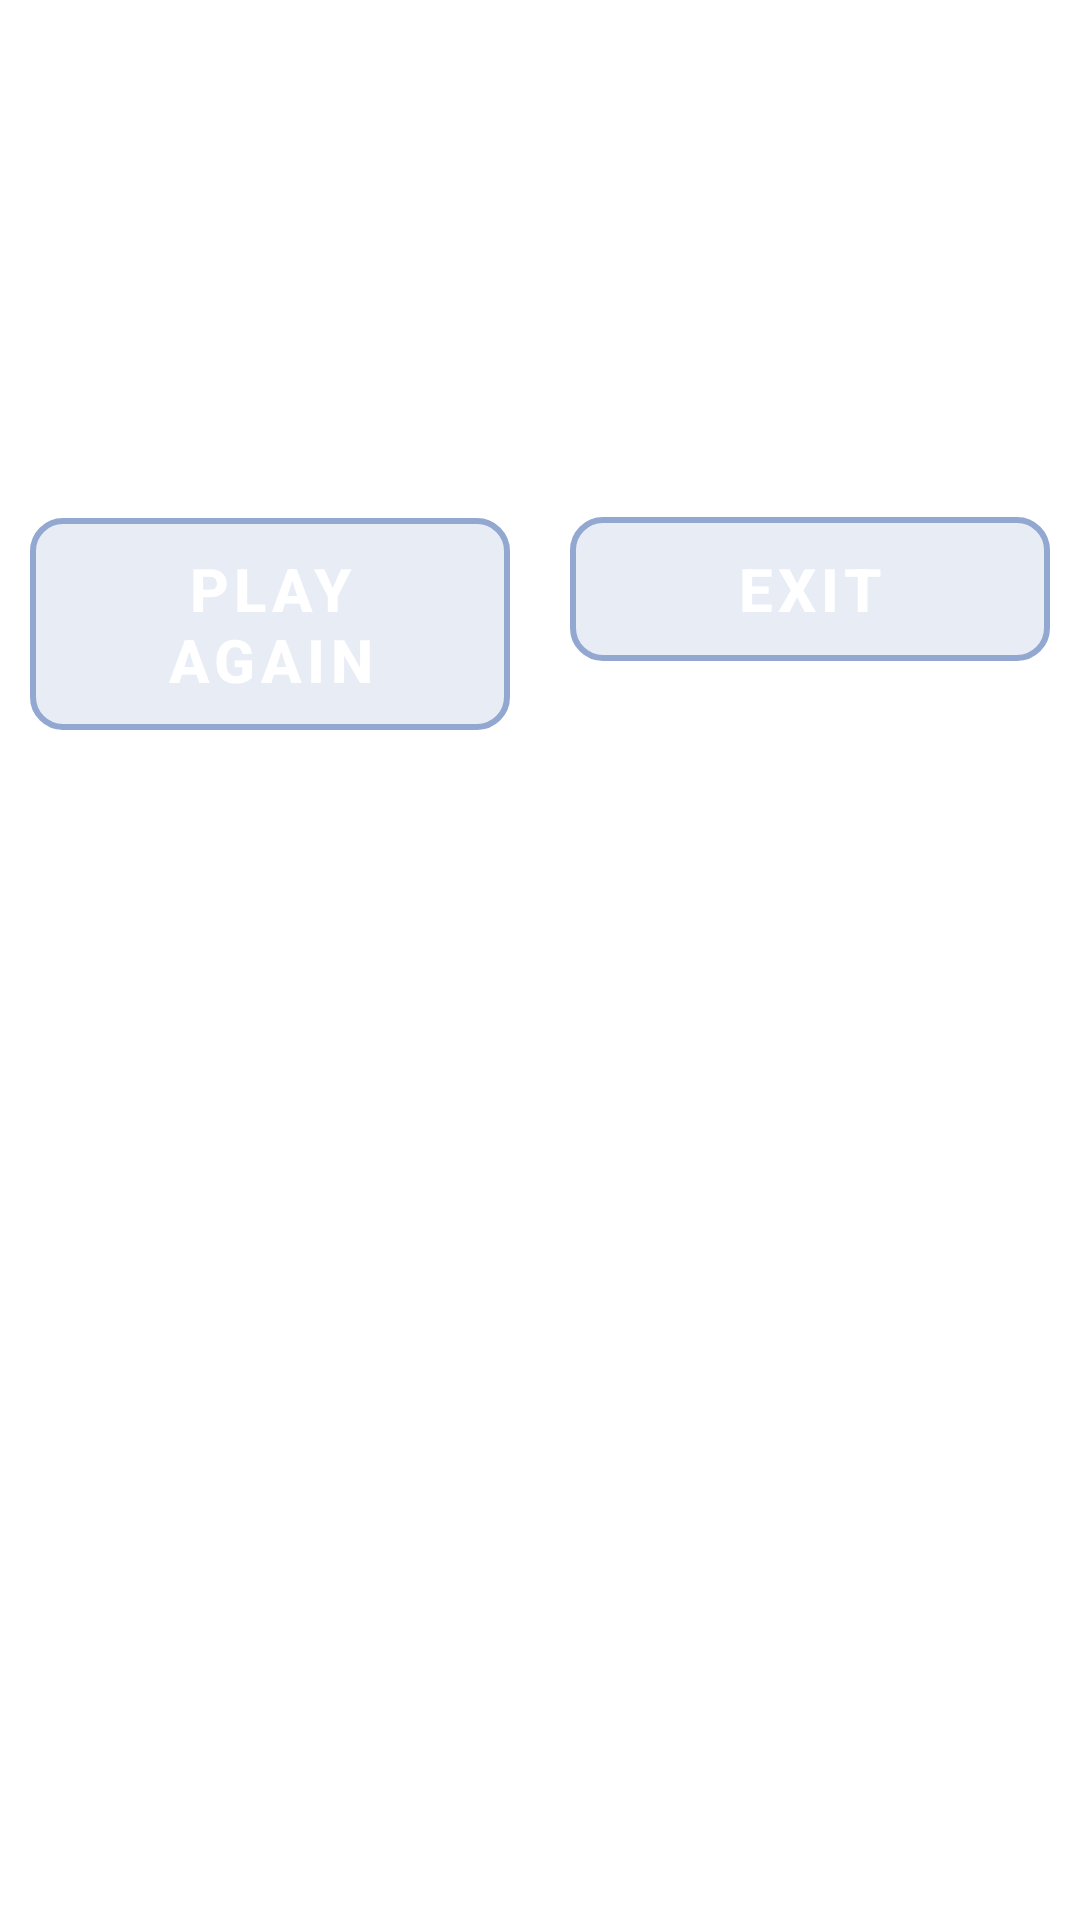

Reconstruct the res/layout file that produces this screen, plus the resources it refers to.
<!-- AndroidManifest.xml: activity theme Theme.ResultPage -->
<!-- res/layout/activity_result.xml -->
<?xml version="1.0" encoding="utf-8"?>
<LinearLayout xmlns:android="http://schemas.android.com/apk/res/android"
    xmlns:app="http://schemas.android.com/apk/res-auto"
    xmlns:tools="http://schemas.android.com/tools"
    android:layout_width="match_parent"
    android:layout_height="match_parent"
    android:background="@drawable/cloud"
    android:gravity="center_horizontal"
    android:orientation="vertical"
    tools:context=".ResultActivity">


    <TextView
        android:id="@+id/result"
        android:layout_width="match_parent"
        android:layout_height="wrap_content"
        android:layout_marginTop="30dp"
        android:gravity="center_horizontal"
        android:text="Score: 0"
        android:textColor="@color/design_default_color_background"
        android:textSize="24sp"
        android:textStyle="bold" />

    <LinearLayout
        android:layout_width="match_parent"
        android:layout_height="match_parent"
        android:layout_marginTop="100dp"
        android:orientation="horizontal">

        <Button
            android:id="@+id/play"
            android:layout_width="200dp"
            android:layout_height="wrap_content"
            android:layout_margin="10dp"
            android:layout_weight="1"
            android:background="@drawable/button_shape"
            android:backgroundTint="@null"
            android:text="Play again"
            android:textSize="20sp"
            android:textStyle="bold" />

        <Button
            android:id="@+id/exit"
            android:layout_width="200dp"
            android:layout_height="wrap_content"
            android:layout_margin="10dp"
            android:layout_weight="1"
            android:background="@drawable/button_shape"
            android:backgroundTint="@null"
            android:text="Exit"
            android:textSize="20sp"
            android:textStyle="bold" />
    </LinearLayout>

</LinearLayout>
<!-- resources referenced by this layout -->
<resources>
  <!-- drawable button_shape (drawable) -->
  <?xml version="1.0" encoding="utf-8"?>
  <shape xmlns:android="http://schemas.android.com/apk/res/android"
      android:shape="rectangle">
  
      <solid
          android:color="@color/cardview_shadow_start_color"/>
  
      <stroke
          android:width="2dp"/>
  
      <corners android:radius="10dp"/>
  
  </shape>
  <style name="Theme.ResultPage" parent="Theme.MaterialComponents.DayNight.NoActionBar">
          
          <item name="colorPrimary">@color/blu</item>
          <item name="colorPrimaryVariant">@color/blu</item>
          <item name="colorOnPrimary">@color/white</item>
          
          <item name="colorSecondary">@color/teal_200</item>
          <item name="colorSecondaryVariant">@color/teal_700</item>
          <item name="colorOnSecondary">@color/black</item>
          
          <item name="android:statusBarColor" tools:targetApi="l">?attr/colorPrimaryVariant</item>
          
      </style>
  <color name="blu">#92a8d1</color>
  <color name="white">#FFFFFFFF</color>
  <color name="teal_200">#FF03DAC5</color>
  <color name="teal_700">#FF018786</color>
  <color name="black">#FF000000</color>
</resources>
